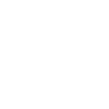
t = 0.00 s
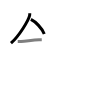
t = 2.50 s
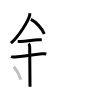
t = 5.25 s
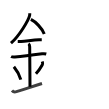
t = 7.75 s
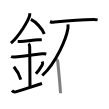
t = 10.50 s
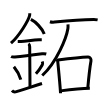
t = 13.00 s

The animated SVG that drew these frames (rendered in a browser with its animation timeline set to each time). Animation: 13 SMIL elements (animate=13); one cycle of 13.00 s.

<svg width="109px" height="109px" viewBox="0 0 px 109px" xmlns="http://www.w3.org/2000/svg" xmlns:xlink="http://www.w3.org/1999/xlink" xml:space="preserve" version="1.1"  baseProfile="full">
<path d="M29.75,13.24c0,0.76,0.05,1.36-0.14,2.28c-1,4.75-10.5,20.58-18.63,27.61" style="fill:none;stroke:black;stroke-width:3;opacity:0">
  <animate attributeType="CSS" attributeName="opacity" from="0" to="1" begin="0s" dur="1s" repeatCount="Indefinite" fill="freeze" />
</path>
<path d="M30.89,19.46C35.72,21.82,41.9,28.07,44.25,34" style="fill:none;stroke:black;stroke-width:3;opacity:0">
  <animate attributeType="CSS" attributeName="opacity" from="0" to="1" begin="1s" dur="1s" repeatCount="Indefinite" fill="freeze" />
</path>
<path d="M17.75,41.5c1.87,0,2.72,0.09,3.33,0.06c5.4-0.31,11.64-1.53,18-1.75c0.92-0.03,1.12-0.05,2.68-0.05" style="fill:none;stroke:black;stroke-width:3;opacity:0">
  <animate attributeType="CSS" attributeName="opacity" from="0" to="1" begin="2s" dur="1s" repeatCount="Indefinite" fill="freeze" />
</path>
<path d="M11.09,56.49c0.71,0.39,3.06,0.58,3.79,0.51c6.57-0.59,20.12-2.25,27.23-3.19c0.88-0.12,2.84-0.16,4.17,0.18" style="fill:none;stroke:black;stroke-width:3;opacity:0">
  <animate attributeType="CSS" attributeName="opacity" from="0" to="1" begin="3s" dur="1s" repeatCount="Indefinite" fill="freeze" />
</path>
<path d="M28.45,43.69c1.24,0.78,1.24,2.52,1.24,3.14c0,4.35,0.31,34.42,0.31,39.98" style="fill:none;stroke:black;stroke-width:3;opacity:0">
  <animate attributeType="CSS" attributeName="opacity" from="0" to="1" begin="4s" dur="1s" repeatCount="Indefinite" fill="freeze" />
</path>
<path d="M13.89,66.76c4.08,4.85,6.07,10.11,6.9,12.94" style="fill:none;stroke:black;stroke-width:3;opacity:0">
  <animate attributeType="CSS" attributeName="opacity" from="0" to="1" begin="5s" dur="1s" repeatCount="Indefinite" fill="freeze" />
</path>
<path d="M42.2,61.55c0.3,0.84,0.71,2.15,0.34,2.76c-1.29,2.19-2.54,4.94-6.62,9.47" style="fill:none;stroke:black;stroke-width:3;opacity:0">
  <animate attributeType="CSS" attributeName="opacity" from="0" to="1" begin="6s" dur="1s" repeatCount="Indefinite" fill="freeze" />
</path>
<path d="M12,90.52c1,1.23,2.78,1.67,4.46,1.15C26,88.75,29.25,87.5,42,83.5" style="fill:none;stroke:black;stroke-width:3;opacity:0">
  <animate attributeType="CSS" attributeName="opacity" from="0" to="1" begin="7s" dur="1s" repeatCount="Indefinite" fill="freeze" />
</path>
<path d="M49.93,21.7c1.11,0.35,3.6,0.47,4.7,0.35c7.62-0.8,32.62-2.51,39.1-2.51c1.86,0,2.97,0.17,3.9,0.35" style="fill:none;stroke:black;stroke-width:3;opacity:0">
  <animate attributeType="CSS" attributeName="opacity" from="0" to="1" begin="8s" dur="1s" repeatCount="Indefinite" fill="freeze" />
</path>
<path d="M67.99,24.43c0.06,1.06,0.13,2.74-0.12,4.26C66.39,37.68,57,61.75,42.25,75.5" style="fill:none;stroke:black;stroke-width:3;opacity:0">
  <animate attributeType="CSS" attributeName="opacity" from="0" to="1" begin="9s" dur="1s" repeatCount="Indefinite" fill="freeze" />
</path>
<path d="M56.63,59.4c0.46,0.72,1.06,1.26,1.14,2.21c0.63,6.84,1.9,18.68,2.78,31.64" style="fill:none;stroke:black;stroke-width:3;opacity:0">
  <animate attributeType="CSS" attributeName="opacity" from="0" to="1" begin="10s" dur="1s" repeatCount="Indefinite" fill="freeze" />
</path>
<path d="M57.9,60.01c10.1-1.26,25.36-2.81,30.18-3.02c1.99-0.09,3.25,2.05,2.89,4.02c-1.22,6.82-2.11,14.97-3.14,26.64" style="fill:none;stroke:black;stroke-width:3;opacity:0">
  <animate attributeType="CSS" attributeName="opacity" from="0" to="1" begin="11s" dur="1s" repeatCount="Indefinite" fill="freeze" />
</path>
<path d="M60.42,90.87c5.65-0.7,22.19-2.45,29.4-2.65" style="fill:none;stroke:black;stroke-width:3;opacity:0">
  <animate attributeType="CSS" attributeName="opacity" from="0" to="1" begin="12s" dur="1s" repeatCount="Indefinite" fill="freeze" />
</path>
</svg>
